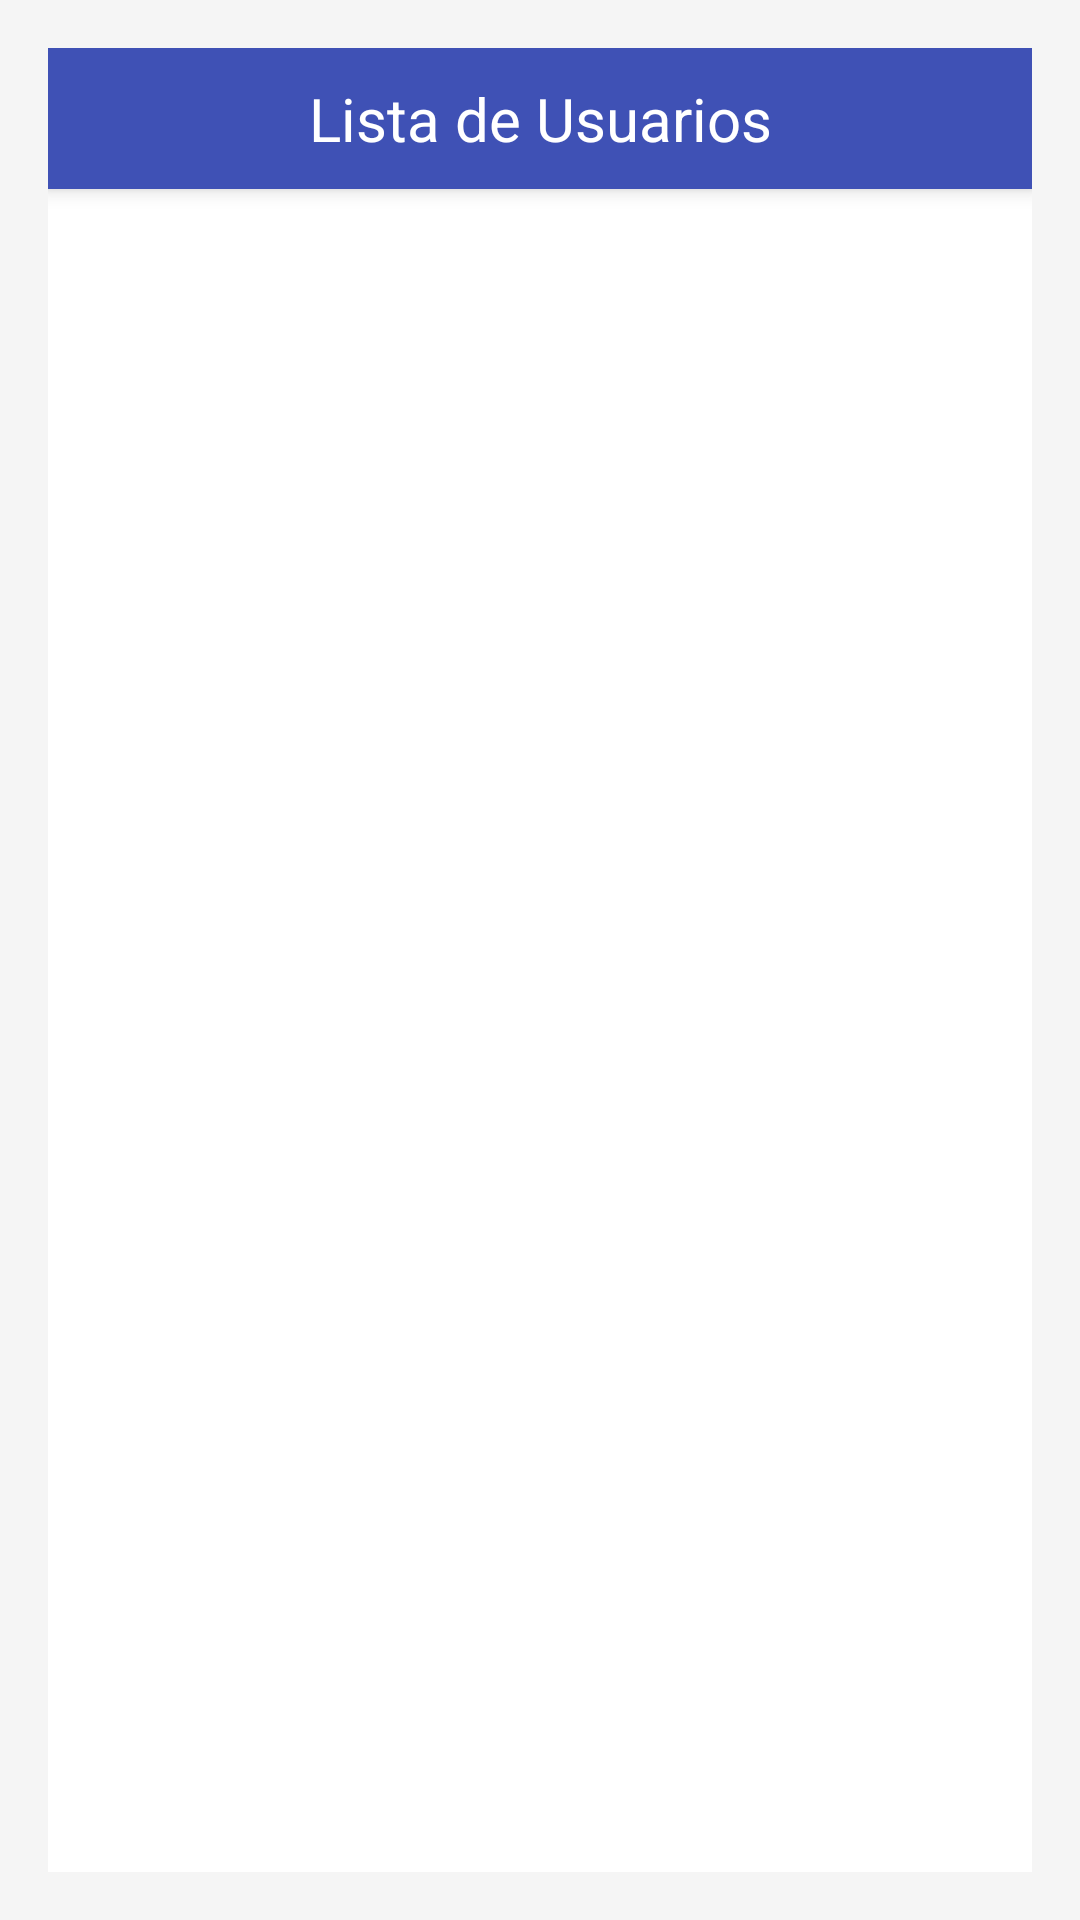

Write the Android layout XML for this screen, with the resource values it uses.
<!-- AndroidManifest.xml: application theme Theme.InterfazQfindeRBD -->
<!-- res/layout/activity_listar.xml -->
<?xml version="1.0" encoding="utf-8"?>
<LinearLayout xmlns:android="http://schemas.android.com/apk/res/android"
    xmlns:app="http://schemas.android.com/apk/res-auto"
    xmlns:tools="http://schemas.android.com/tools"
    android:id="@+id/main"
    android:orientation="vertical"
    android:layout_width="match_parent"
    android:layout_height="match_parent"
    android:padding="16dp"
    android:background="@color/background_color"
    tools:context=".controller.Listar">

    <TextView
        android:id="@+id/header"
        android:layout_width="match_parent"
        android:layout_height="wrap_content"
        android:text="Lista de Usuarios"
        android:textSize="20sp"
        android:gravity="center"
        android:textColor="@color/header_text_color"
        android:padding="10dp"
        android:background="@color/header_background"
        android:elevation="4dp" />

    <ListView
        android:id="@+id/listView"
        android:layout_width="match_parent"
        android:layout_height="0dp"
        android:layout_weight="1"
        android:divider="@color/list_divider_color"
        android:dividerHeight="1dp"
        android:background="@color/list_background"
        android:padding="8dp" />

</LinearLayout>
<!-- resources referenced by this layout -->
<resources>
  <color name="background_color">#F5F5F5</color>
  <color name="header_background">#3F51B5</color>
  <color name="header_text_color">#FFFFFF</color>
  <color name="list_background">#FFFFFF</color>
  <color name="list_divider_color">#BDBDBD</color>
  <style name="Theme.InterfazQfindeRBD" parent="Base.Theme.InterfazQfindeRBD" />
  <style name="Base.Theme.InterfazQfindeRBD" parent="Theme.Material3.DayNight.NoActionBar">
          
          
      </style>
</resources>
